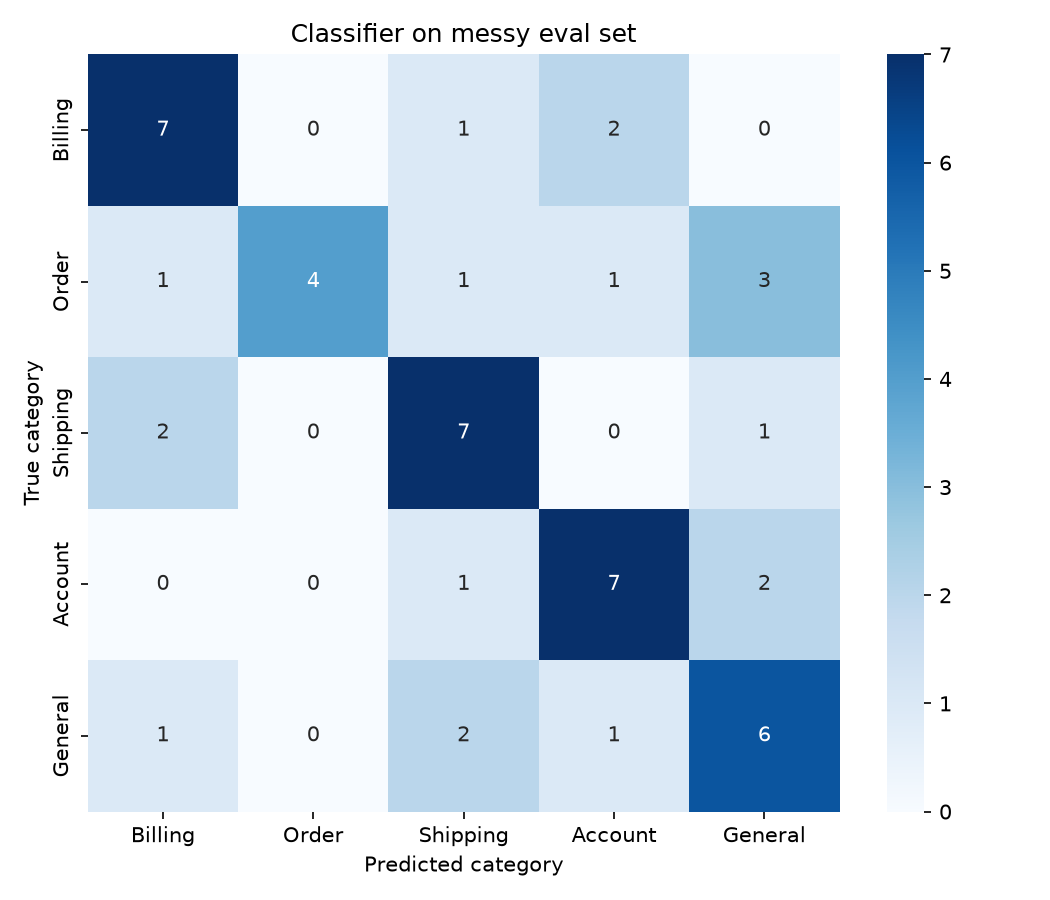

The data file committed next to this chart (first rows):
, pred_Billing, pred_Order, pred_Shipping, pred_Account, pred_General
true_Billing, 7, 0, 1, 2, 0
true_Order, 1, 4, 1, 1, 3
true_Shipping, 2, 0, 7, 0, 1
true_Account, 0, 0, 1, 7, 2
true_General, 1, 0, 2, 1, 6
